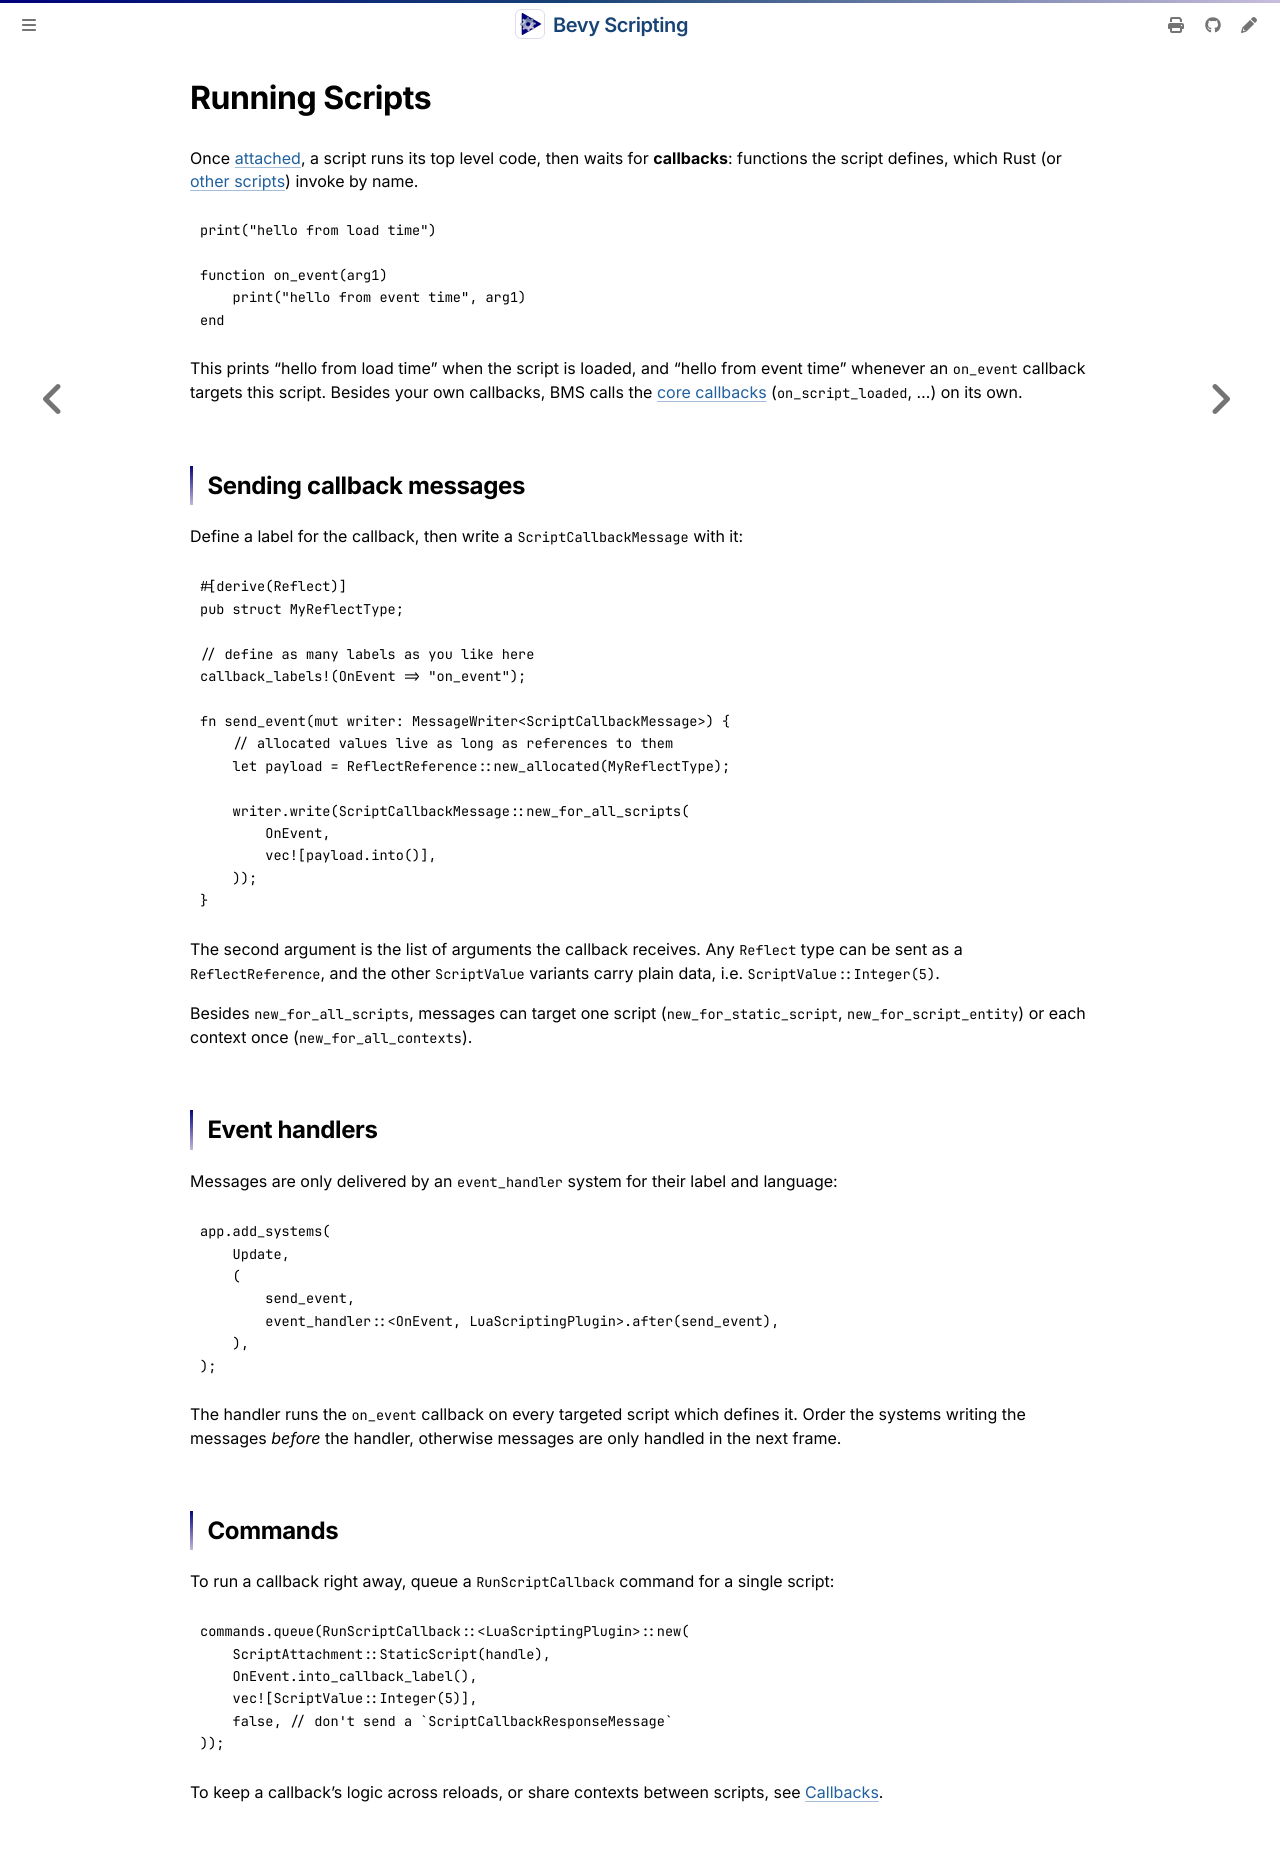

repository: makspll/bevy_mod_scripting · page: Summary/running-scripts.html · generator: mdbook

# Running Scripts

Once [attached](./managing-scripts.md), a script runs its top level code, then waits for **callbacks**: functions the script defines, which Rust (or [other scripts](../ScriptingReference/calling-other-scripts.md)) invoke by name.

```lua
print("hello from load time")

function on_event(arg1)
    print("hello from event time", arg1)
end
```

This prints "hello from load time" when the script is loaded, and "hello from event time" whenever an `on_event` callback targets this script. Besides your own callbacks, BMS calls the [core callbacks](../ScriptingReference/core-callbacks.md) (`on_script_loaded`, ...) on its own.

## Sending callback messages

Define a label for the callback, then write a `ScriptCallbackMessage` with it:

```rust,ignore
#[derive(Reflect)]
pub struct MyReflectType;

// define as many labels as you like here
callback_labels!(OnEvent => "on_event");

fn send_event(mut writer: MessageWriter<ScriptCallbackMessage>) {
    // allocated values live as long as references to them
    let payload = ReflectReference::new_allocated(MyReflectType);

    writer.write(ScriptCallbackMessage::new_for_all_scripts(
        OnEvent,
        vec![payload.into()],
    ));
}
```

The second argument is the list of arguments the callback receives. Any `Reflect` type can be sent as a `ReflectReference`, and the other `ScriptValue` variants carry plain data, i.e. `ScriptValue::Integer(5)`.

Besides `new_for_all_scripts`, messages can target one script (`new_for_static_script`, `new_for_script_entity`) or each context once (`new_for_all_contexts`).

## Event handlers

Messages are only delivered by an `event_handler` system for their label and language:

```rust,ignore
app.add_systems(
    Update,
    (
        send_event,
        event_handler::<OnEvent, LuaScriptingPlugin>.after(send_event),
    ),
);
```

The handler runs the `on_event` callback on every targeted script which defines it. Order the systems writing the messages *before* the handler, otherwise messages are only handled in the next frame.

## Commands

To run a callback right away, queue a `RunScriptCallback` command for a single script:

```rust,ignore
commands.queue(RunScriptCallback::<LuaScriptingPlugin>::new(
    ScriptAttachment::StaticScript(handle),
    OnEvent.into_callback_label(),
    vec![ScriptValue::Integer(5)],
    false, // don't send a `ScriptCallbackResponseMessage`
));
```

To keep a callback's logic across reloads, or share contexts between scripts, see [Callbacks](./callbacks.md).
